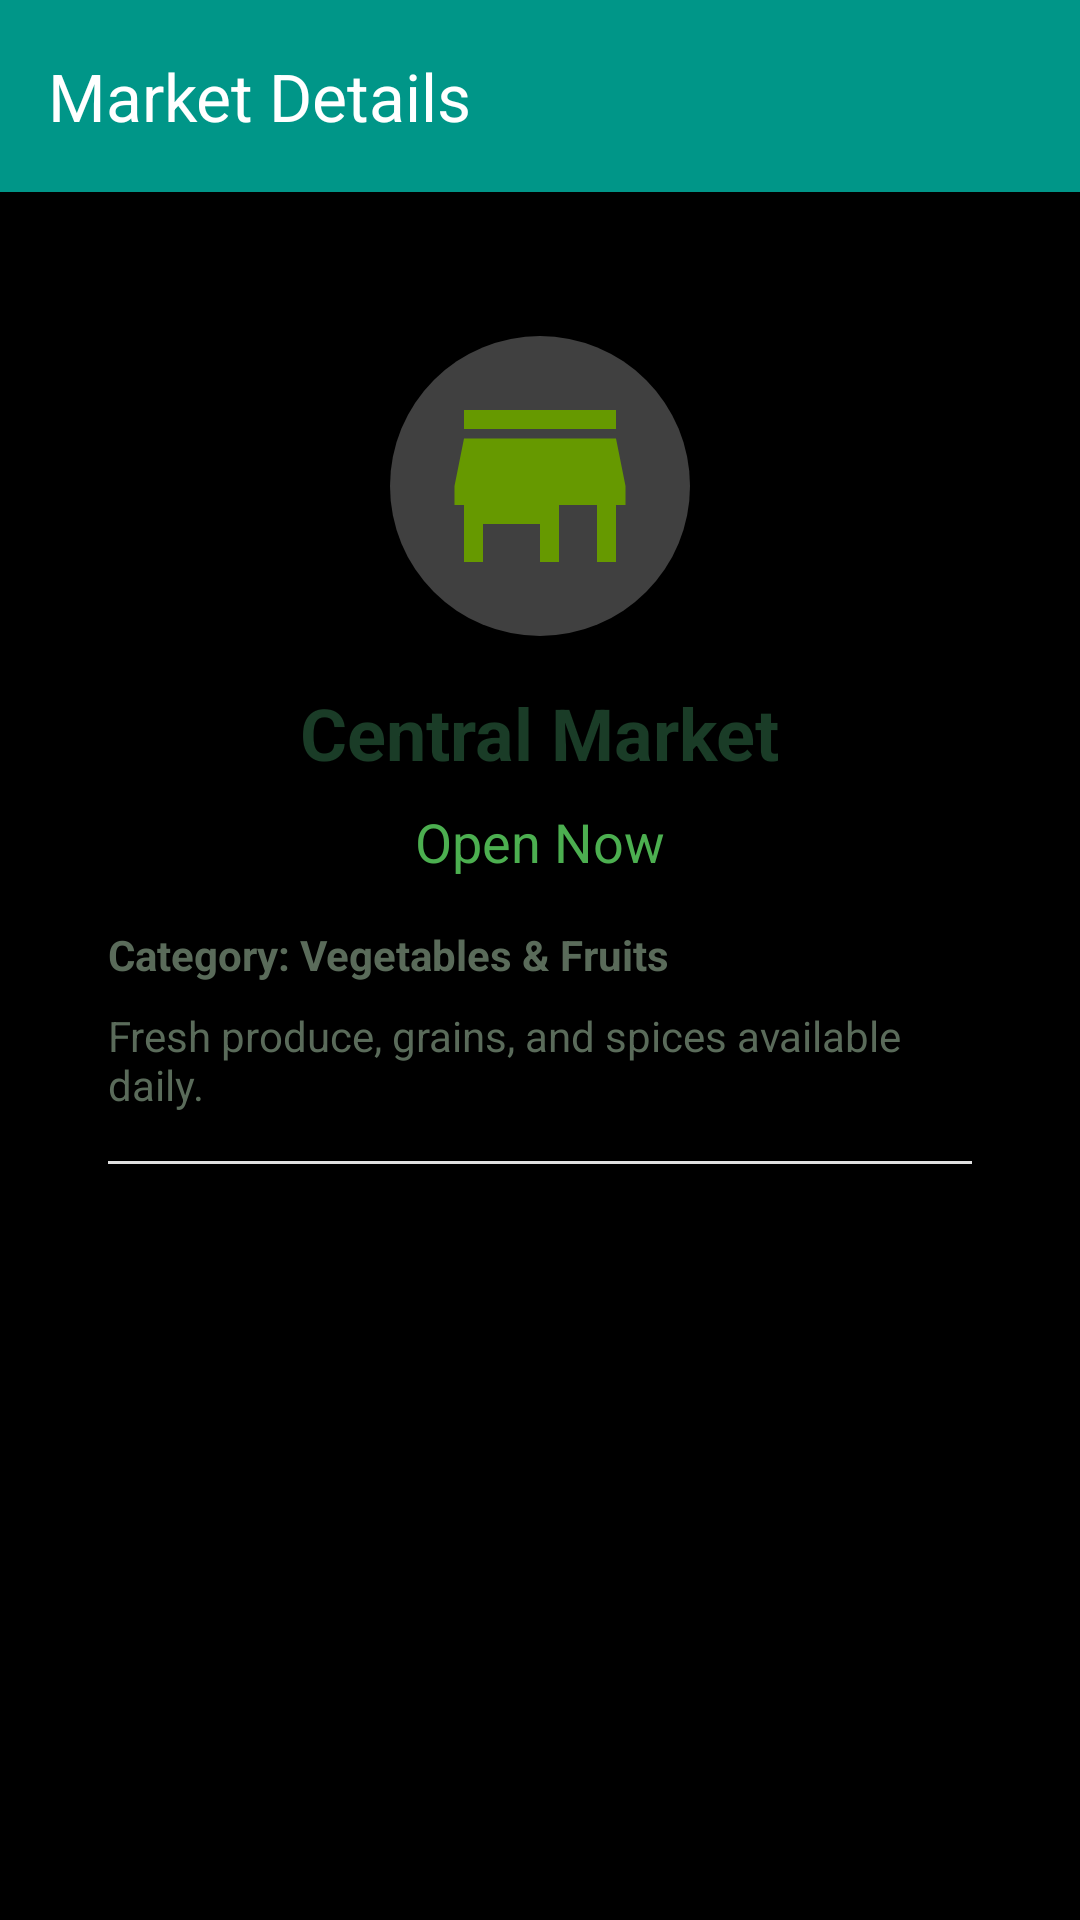

Android layout source for this screen:
<!-- AndroidManifest.xml: application theme Theme.LocalMarketTracker -->
<!-- res/layout/activity_market_detail.xml -->
<?xml version="1.0" encoding="utf-8"?>
<androidx.coordinatorlayout.widget.CoordinatorLayout
    xmlns:android="http://schemas.android.com/apk/res/android"
    xmlns:app="http://schemas.android.com/apk/res-auto"
    xmlns:tools="http://schemas.android.com/tools"
    android:layout_width="match_parent"
    android:layout_height="match_parent"
    android:background="@color/black"
    tools:context=".activities.MarketDetailActivity">

    
    <com.google.android.material.appbar.AppBarLayout
        android:layout_width="match_parent"
        android:layout_height="wrap_content"
        android:elevation="4dp"
        android:background="@color/primary">

        <com.google.android.material.appbar.MaterialToolbar
            android:id="@+id/detailToolbar"
            android:layout_width="match_parent"
            android:layout_height="?attr/actionBarSize"
            app:title="@string/market_details"
            app:titleTextColor="@android:color/white"
            app:navigationIcon="@drawable/ic_back"
            app:navigationIconTint="@android:color/white"
            android:background="@color/teal_500" />

    </com.google.android.material.appbar.AppBarLayout>

    
    <androidx.core.widget.NestedScrollView
        android:layout_width="match_parent"
        android:layout_height="match_parent"
        app:layout_behavior="@string/appbar_scrolling_view_behavior"
        android:padding="16dp"
        android:clipToPadding="false">

        <LinearLayout
            android:layout_width="match_parent"
            android:layout_height="wrap_content"
            android:orientation="vertical"
            android:background="@drawable/bg_glass_gradient"
            android:padding="20dp"
            android:elevation="6dp"
            android:layout_marginTop="12dp"
            android:layout_marginBottom="24dp"
            android:layout_gravity="center_horizontal"
            android:clipToPadding="false">

            <ImageView
                android:id="@+id/imgMarketDetailIcon"
                android:layout_width="100dp"
                android:layout_height="100dp"
                android:layout_gravity="center_horizontal"
                android:layout_marginBottom="16dp"
                android:src="@drawable/ic_store"
                android:contentDescription="@string/market_icon_desc"
                android:background="@drawable/bg_circle_translucent"
                android:padding="12dp" />

            <TextView
                android:id="@+id/tvMarketDetailName"
                android:layout_width="wrap_content"
                android:layout_height="wrap_content"
                android:layout_gravity="center_horizontal"
                android:textSize="24sp"
                android:textStyle="bold"
                android:textColor="@color/textPrimary"
                android:text="@string/market_name" />

            <TextView
                android:id="@+id/tvMarketDetailStatus"
                android:layout_width="wrap_content"
                android:layout_height="wrap_content"
                android:layout_gravity="center_horizontal"
                android:layout_marginTop="8dp"
                android:textSize="18sp"
                android:textColor="@color/green"
                android:text="@string/market_status" />

            <TextView
                android:id="@+id/tvMarketDetailCategory"
                android:layout_width="match_parent"
                android:layout_height="wrap_content"
                android:layout_marginTop="16dp"
                android:textColor="@color/textSecondary"
                android:textStyle="bold"
                android:text="@string/market_category" />

            <TextView
                android:id="@+id/tvMarketDetailDescription"
                android:layout_width="match_parent"
                android:layout_height="wrap_content"
                android:layout_marginTop="8dp"
                android:textColor="@color/textSecondary"
                android:text="@string/market_description_full" />

            <View
                android:layout_width="match_parent"
                android:layout_height="1dp"
                android:layout_marginTop="16dp"
                android:background="@color/divider_color" />
        </LinearLayout>
    </androidx.core.widget.NestedScrollView>
</androidx.coordinatorlayout.widget.CoordinatorLayout>
<!-- resources referenced by this layout -->
<resources>
  <color name="black">#000000</color>
  <color name="divider_color">#E0E0E0</color>
  <color name="green">#4CAF50</color>
  <color name="primary">#4CAF50</color>
  <color name="teal_500">#009688</color>
  <color name="textPrimary">#1A3C27</color>
  <color name="textSecondary">#5A6B5A</color>
  <!-- drawable bg_circle_translucent (drawable) -->
  <?xml version="1.0" encoding="utf-8"?>
  <shape xmlns:android="http://schemas.android.com/apk/res/android" android:shape="oval">
      <solid android:color="#40FFFFFF"/>
      <size android:width="42dp" android:height="42dp"/>
  </shape>
  <!-- drawable ic_store (drawable) -->
  <vector xmlns:android="http://schemas.android.com/apk/res/android"
      android:width="24dp"
      android:height="24dp"
      android:viewportWidth="24"
      android:viewportHeight="24">
      <path
          android:fillColor="@android:color/holo_green_dark"
          android:pathData="M20,4H4v2h16V4zM21,14v-2l-1,-5H4l-1,5v2h1v6h10v-6h4v6h2v-6h1zM12,20H6v-4h6v4z" />
  </vector>
  <string name="market_category">Category: Vegetables &amp; Fruits</string>
  <string name="market_description_full">Fresh produce, grains, and spices available daily.</string>
  <string name="market_details">Market Details</string>
  <string name="market_icon_desc">Market icon or logo</string>
  <string name="market_name">Central Market</string>
  <string name="market_status">Open Now</string>
  <style name="Theme.LocalMarketTracker" parent="Theme.Material3.DayNight.NoActionBar">
          <item name="colorPrimary">@color/primary</item>
          <item name="colorSecondary">@color/secondary</item>
          <item name="android:statusBarColor">@color/primary_dark</item>
          <item name="android:navigationBarColor">@color/surface</item>
      </style>
  <color name="secondary">#FF9800</color>
  <color name="primary_dark">#2E7D32</color>
  <color name="surface">#FFFFFF</color>
</resources>
